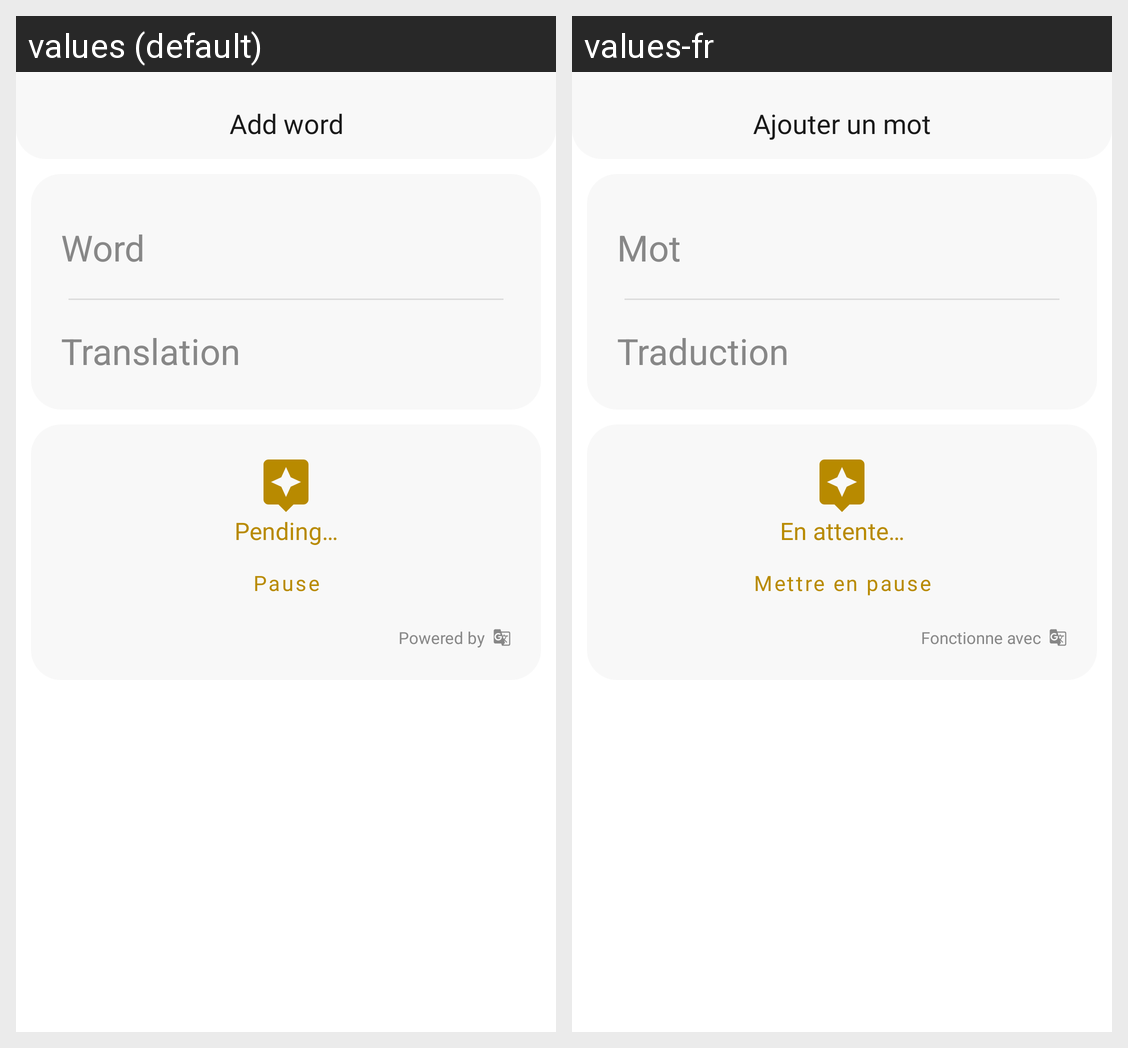

This grid shows one Android layout under two languages. Give, for every string resource on the screen, its name, the default text and each shown locale's text.
Android screen res/layout/activity_create_word.xml rendered under 2 locales, left to right: values (default), values-fr. Device: Nexus 5 (rendered at 1080×1920; each locale shown at half size, 540×960, under a caption strip naming it); theme CollectionUITheme.
Strings drawn on this screen, with the default value and each locale's value (text and hints the layout hard-codes, and strings that could not be matched under every locale, appear in the picture but are not listed):

add_word
  values: Add word
  values-fr: Ajouter un mot

word
  values: Word
  values-fr: Mot

translation
  values: Translation
  values-fr: Traduction

suggestions_waiting
  values: Pending…
  values-fr: En attente…

pause
  values: Pause
  values-fr: Mettre en pause

powered_by_
  values: Powered by
  values-fr: Fonctionne avec
